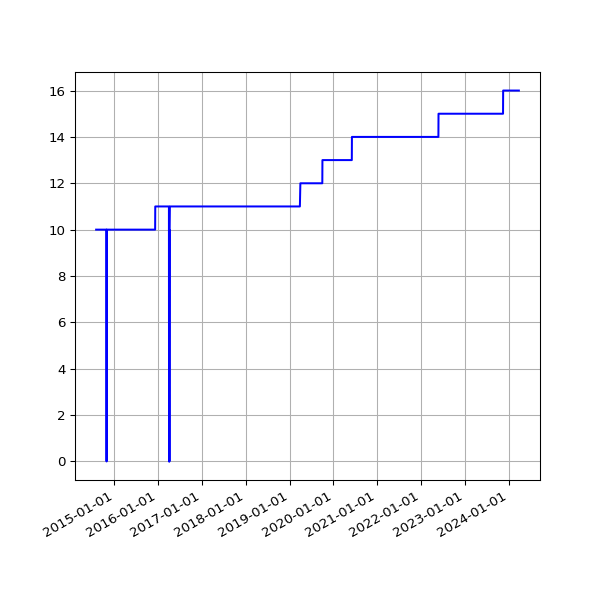

Data behind this chart, as committed beside it:
date, value
2014-08-02 02:34:49 +0100, 10
2014-08-03 03:05:19 +0100, 10
2014-08-04 02:45:32 +0100, 10
2014-08-05 02:45:33 +0100, 10
2014-08-06 02:43:20 +0100, 10
2014-08-07 02:41:52 +0100, 10
2014-08-08 02:43:24 +0100, 10
2014-08-09 02:35:17 +0100, 10
2014-08-10 02:37:17 +0100, 10
2014-08-11 02:49:09 +0100, 10
2014-08-12 02:36:56 +0100, 10
2014-08-13 02:41:52 +0100, 10
2014-08-14 02:39:20 +0100, 10
2014-08-15 02:40:32 +0100, 10
2014-08-16 02:39:22 +0100, 10
2014-08-17 02:37:23 +0100, 10
2014-08-18 02:40:14 +0100, 10
2014-08-19 02:41:31 +0100, 10
2014-08-20 02:41:02 +0100, 10
2014-08-21 02:46:25 +0100, 10
2014-08-22 02:42:42 +0100, 10
2014-08-23 02:49:08 +0100, 10
2014-08-24 02:41:34 +0100, 10
2014-08-25 02:44:26 +0100, 10
2014-08-26 02:45:33 +0100, 10
2014-08-27 02:47:23 +0100, 10
2014-08-28 02:45:45 +0100, 10
2014-08-29 02:52:17 +0100, 10
2014-08-30 02:41:53 +0100, 10
2014-08-31 02:41:54 +0100, 10
2014-09-01 02:41:45 +0100, 10
2014-09-02 02:56:38 +0100, 10
2014-09-03 02:53:41 +0100, 10
2014-09-04 03:09:09 +0100, 10
2014-09-05 02:53:14 +0100, 10
2014-09-06 02:45:18 +0100, 10
2014-09-07 02:42:16 +0100, 10
2014-09-08 03:37:13 +0100, 10
2014-09-09 02:50:39 +0100, 10
2014-09-10 02:53:39 +0100, 10
2014-09-11 03:39:38 +0100, 10
2014-09-12 02:44:06 +0100, 10
2014-09-13 02:45:19 +0100, 10
2014-09-14 02:46:09 +0100, 10
2014-09-15 02:51:21 +0100, 10
2014-09-16 02:51:21 +0100, 10
2014-09-17 02:50:45 +0100, 10
2014-09-18 02:52:25 +0100, 10
2014-09-19 02:50:21 +0100, 10
2014-09-20 02:42:56 +0100, 10
2014-09-21 02:40:59 +0100, 10
2014-09-22 02:50:35 +0100, 10
2014-09-23 02:41:41 +0100, 10
2014-09-24 02:44:22 +0100, 10
2014-09-25 02:55:33 +0100, 10
2014-09-26 02:52:05 +0100, 10
2014-09-27 02:42:14 +0100, 10
2014-09-28 02:39:29 +0100, 10
2014-09-29 02:49:32 +0100, 10
2014-09-30 02:55:10 +0100, 10
... 2,686 more rows
